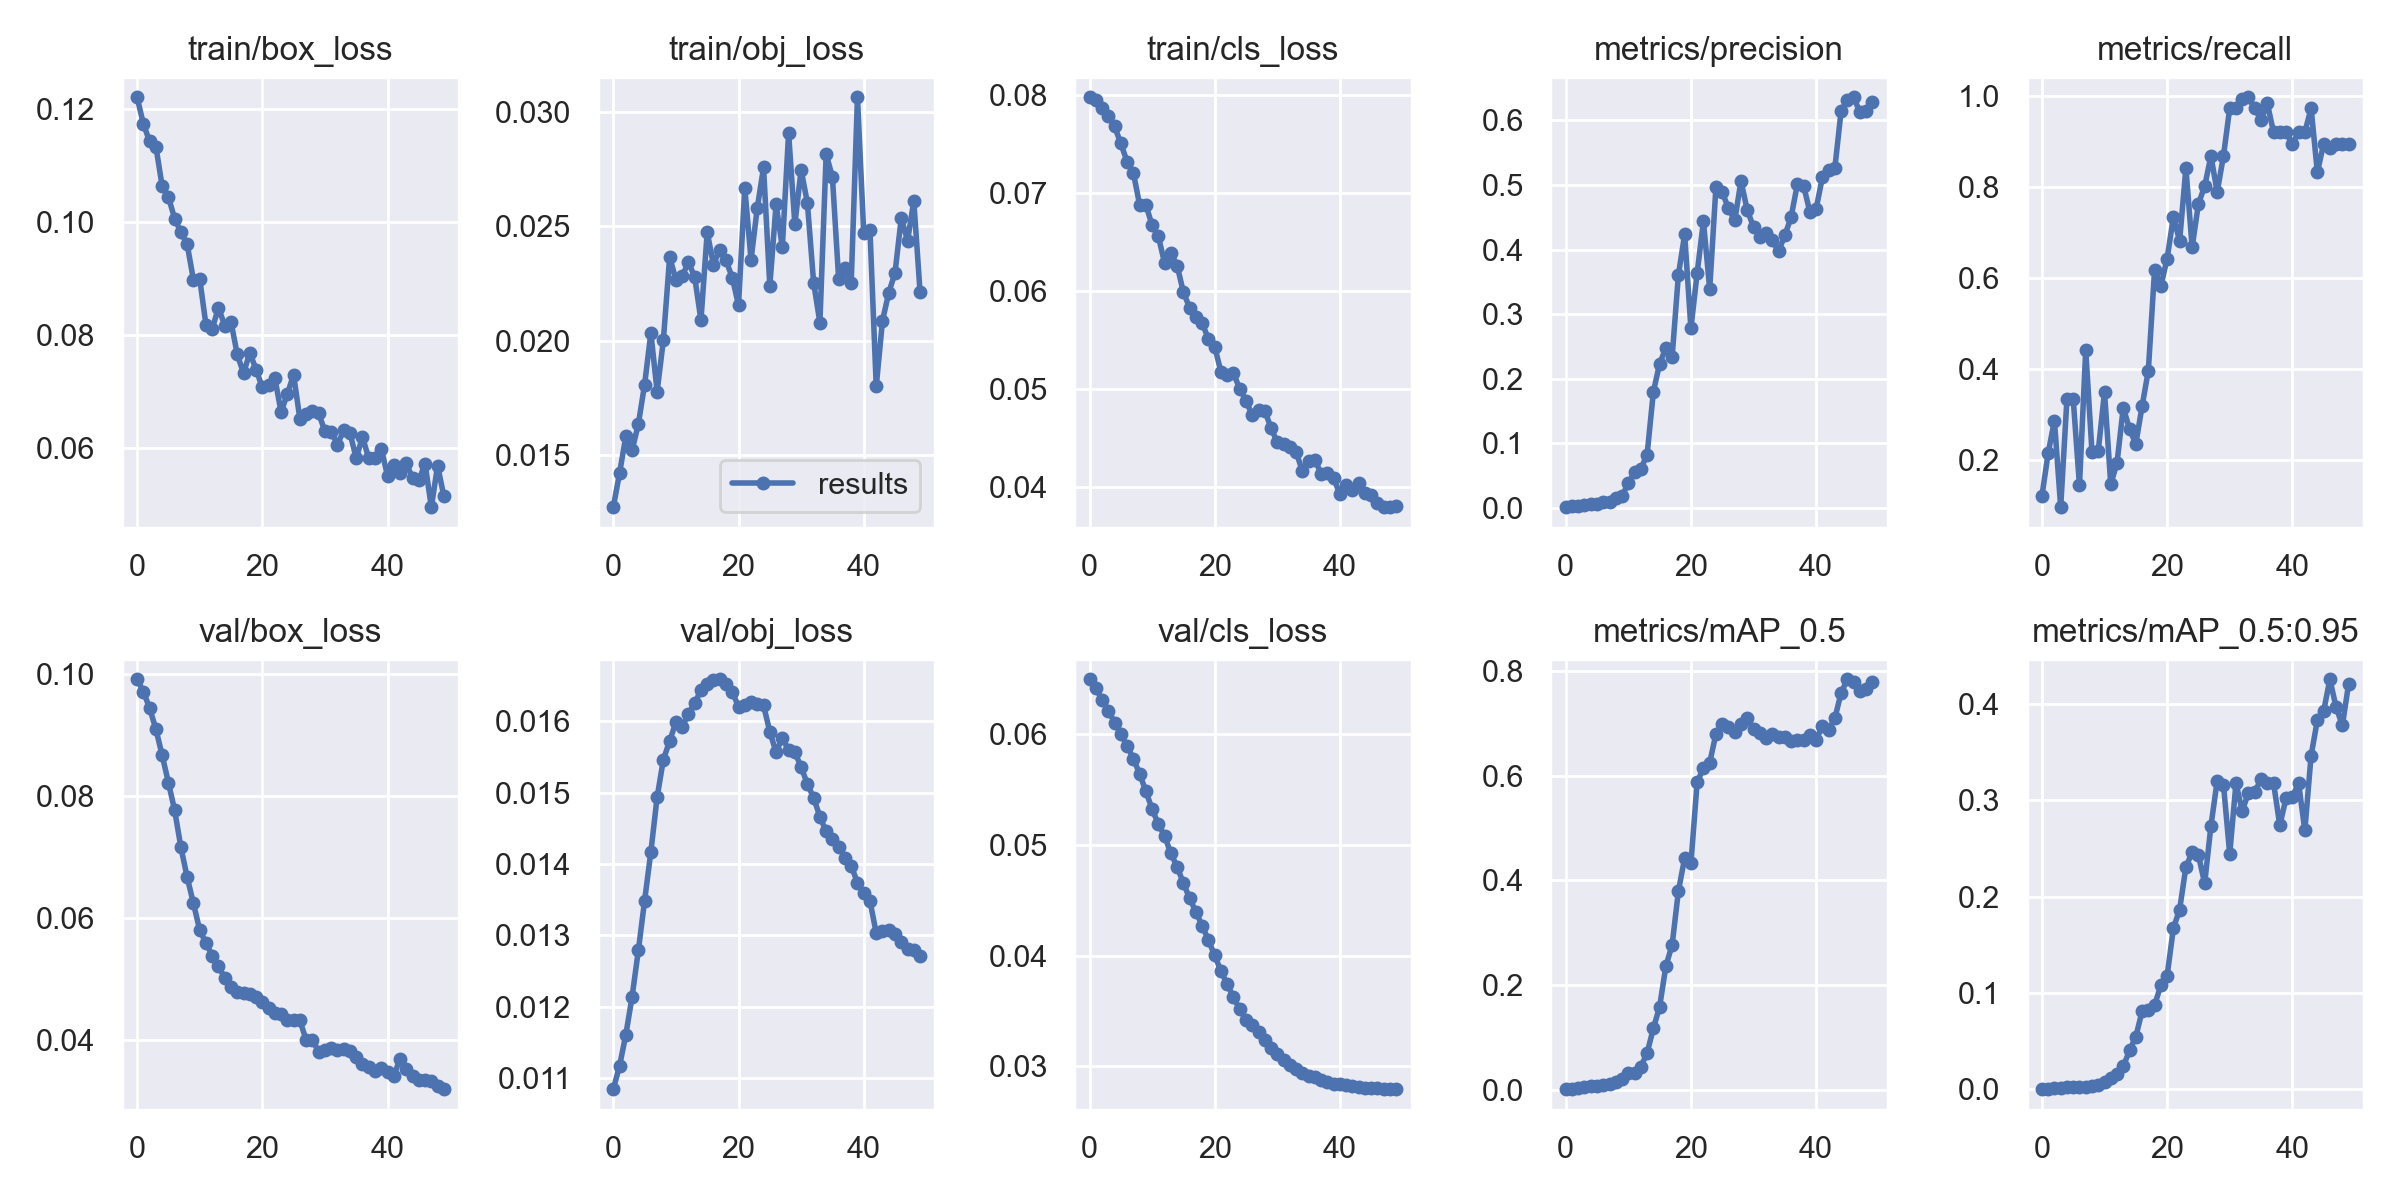

The file beside this chart, header and first rows:
epoch, train/box_loss, train/obj_loss, train/cls_loss, metrics/precision, metrics/recall, metrics/mAP_0.5, metrics/mAP_0.5:0.95, val/box_loss, val/obj_loss, val/cls_loss, x/lr0, x/lr1, x/lr2
0, 0.122, 0.01272, 0.07979, 0.00132, 0.1191, 0.0009467, 0.0001086, 0.09911, 0.01085, 0.06491, 2e-05, 2e-05, 0.09982
1, 0.1173, 0.0142, 0.07955, 0.002518, 0.2143, 0.001952, 0.0003427, 0.09711, 0.01117, 0.0641, 4.9956e-05, 4.9956e-05, 0.09955
2, 0.1142, 0.01581, 0.07867, 0.003681, 0.2857, 0.003489, 0.0008193, 0.09438, 0.01161, 0.06308, 7.9716e-05, 7.9716e-05, 0.09928
3, 0.1133, 0.0152, 0.07788, 0.004753, 0.09524, 0.004929, 0.00156, 0.09094, 0.01214, 0.06209, 0.0001091, 0.0001091, 0.09901
4, 0.1063, 0.01634, 0.07683, 0.00556, 0.3333, 0.006084, 0.002045, 0.08666, 0.01279, 0.06101, 0.000138, 0.000138, 0.09874
5, 0.1044, 0.01808, 0.07508, 0.00571, 0.3333, 0.006755, 0.002389, 0.08218, 0.01349, 0.05995, 0.0001663, 0.0001663, 0.09847
6, 0.1005, 0.02033, 0.07323, 0.009402, 0.1429, 0.008223, 0.002218, 0.07761, 0.01417, 0.05892, 0.0001937, 0.0001937, 0.09819
7, 0.09812, 0.01777, 0.0721, 0.009668, 0.4411, 0.01108, 0.002748, 0.07153, 0.01494, 0.05776, 0.0002202, 0.0002202, 0.09792
8, 0.09597, 0.02002, 0.06883, 0.01496, 0.2168, 0.01472, 0.003439, 0.06662, 0.01546, 0.05639, 0.0002455, 0.0002455, 0.09765
9, 0.08969, 0.02364, 0.0688, 0.01859, 0.2193, 0.01959, 0.004824, 0.06236, 0.01572, 0.05482, 0.0002697, 0.0002697, 0.09737
10, 0.08989, 0.02267, 0.06672, 0.03826, 0.3484, 0.031, 0.007648, 0.05797, 0.01599, 0.0532, 0.0002925, 0.0002925, 0.09709
11, 0.08173, 0.0228, 0.06558, 0.05534, 0.1454, 0.03257, 0.01155, 0.05585, 0.01592, 0.05186, 0.0003139, 0.0003139, 0.09681
12, 0.08105, 0.02343, 0.06284, 0.06035, 0.193, 0.04396, 0.0158, 0.05378, 0.0161, 0.05076, 0.0003337, 0.0003337, 0.09653
13, 0.08476, 0.02277, 0.06391, 0.08256, 0.3145, 0.06968, 0.02381, 0.05209, 0.01626, 0.04921, 0.0003518, 0.0003518, 0.09625
14, 0.0816, 0.02089, 0.0626, 0.1793, 0.2669, 0.1172, 0.04024, 0.05009, 0.01643, 0.048, 0.0003682, 0.0003682, 0.09597
15, 0.08226, 0.02473, 0.05987, 0.2236, 0.2346, 0.1582, 0.05464, 0.04867, 0.01651, 0.04653, 0.0003828, 0.0003828, 0.09568
16, 0.0765, 0.02331, 0.0583, 0.2474, 0.317, 0.2362, 0.08081, 0.04774, 0.01658, 0.04515, 0.0003956, 0.0003956, 0.0954
17, 0.07315, 0.02398, 0.05735, 0.2338, 0.396, 0.2766, 0.08187, 0.04769, 0.01658, 0.04394, 0.0004064, 0.0004064, 0.09511
18, 0.07681, 0.02351, 0.05673, 0.3608, 0.6178, 0.3795, 0.08733, 0.04747, 0.01652, 0.04268, 0.0004153, 0.0004153, 0.09481
19, 0.07383, 0.02275, 0.05507, 0.4236, 0.5816, 0.4427, 0.108, 0.04693, 0.01641, 0.04139, 0.0004222, 0.0004222, 0.09452
20, 0.07068, 0.02154, 0.05433, 0.2779, 0.6426, 0.4325, 0.1178, 0.04613, 0.0162, 0.04001, 0.0004272, 0.0004272, 0.09423
21, 0.07104, 0.02668, 0.05171, 0.364, 0.734, 0.5881, 0.1672, 0.04522, 0.01623, 0.0386, 0.0004302, 0.0004302, 0.09393
22, 0.07233, 0.02354, 0.05143, 0.4437, 0.6816, 0.6143, 0.1866, 0.0444, 0.01627, 0.03742, 0.0004313, 0.0004313, 0.09363
23, 0.06631, 0.0258, 0.05158, 0.339, 0.8421, 0.625, 0.2308, 0.04422, 0.01624, 0.03623, 0.0004305, 0.0004305, 0.09333
24, 0.0695, 0.02756, 0.05001, 0.4969, 0.6673, 0.6801, 0.2462, 0.04315, 0.01622, 0.03515, 0.0004279, 0.0004279, 0.09303
25, 0.07291, 0.02239, 0.0488, 0.4889, 0.7632, 0.6986, 0.2432, 0.04319, 0.01585, 0.03422, 0.0004235, 0.0004235, 0.09272
26, 0.06509, 0.02595, 0.0473, 0.464, 0.8019, 0.693, 0.2139, 0.04316, 0.01556, 0.03371, 0.0004174, 0.0004174, 0.09242
27, 0.06593, 0.02408, 0.04785, 0.4452, 0.8684, 0.6838, 0.2736, 0.03994, 0.01577, 0.03313, 0.0004097, 0.0004097, 0.09211
28, 0.06643, 0.02907, 0.04778, 0.5063, 0.7895, 0.6996, 0.3204, 0.03994, 0.01559, 0.03241, 0.0004005, 0.0004005, 0.0918
29, 0.0661, 0.02508, 0.04599, 0.461, 0.8684, 0.7107, 0.3165, 0.03804, 0.01557, 0.03168, 0.0003899, 0.0003899, 0.09149
30, 0.06287, 0.02746, 0.04454, 0.4353, 0.9737, 0.6891, 0.2444, 0.03831, 0.01536, 0.03114, 0.0003781, 0.0003781, 0.09118
31, 0.06286, 0.02602, 0.0444, 0.4192, 0.9737, 0.6815, 0.3179, 0.03869, 0.01512, 0.03062, 0.0003651, 0.0003651, 0.09087
32, 0.06055, 0.02252, 0.0441, 0.4263, 0.9945, 0.6726, 0.2891, 0.03825, 0.01493, 0.03014, 0.0003512, 0.0003512, 0.09055
33, 0.06307, 0.02079, 0.04356, 0.4148, 0.9978, 0.6807, 0.308, 0.03841, 0.01466, 0.02975, 0.0003365, 0.0003365, 0.09024
34, 0.06264, 0.02814, 0.04162, 0.3977, 0.9737, 0.6738, 0.3086, 0.03818, 0.01446, 0.0294, 0.0003212, 0.0003212, 0.08992
35, 0.05812, 0.02715, 0.04261, 0.4219, 0.9474, 0.6746, 0.3222, 0.03719, 0.01435, 0.02918, 0.0003055, 0.0003055, 0.08961
36, 0.06189, 0.02267, 0.04276, 0.4501, 0.9846, 0.6662, 0.3177, 0.03598, 0.01424, 0.02901, 0.0002895, 0.0002895, 0.08929
37, 0.05812, 0.02316, 0.04134, 0.5011, 0.9211, 0.6687, 0.3183, 0.03549, 0.01409, 0.0288, 0.0002734, 0.0002734, 0.08897
38, 0.05809, 0.02251, 0.04145, 0.4988, 0.9211, 0.6686, 0.2741, 0.03493, 0.01397, 0.02862, 0.0002575, 0.0002575, 0.08866
39, 0.05984, 0.03063, 0.04087, 0.4587, 0.9211, 0.6781, 0.3024, 0.03531, 0.01374, 0.02846, 0.0002419, 0.0002419, 0.08834
40, 0.05503, 0.02471, 0.03923, 0.463, 0.8947, 0.6686, 0.3036, 0.03472, 0.01359, 0.0284, 0.0002269, 0.0002269, 0.08803
41, 0.05687, 0.02482, 0.04016, 0.512, 0.9211, 0.6956, 0.3177, 0.03404, 0.01348, 0.0283, 0.0002126, 0.0002126, 0.08771
42, 0.05554, 0.018, 0.03969, 0.5235, 0.9211, 0.6885, 0.269, 0.03685, 0.01303, 0.02824, 0.0001992, 0.0001992, 0.0874
43, 0.05724, 0.02087, 0.04038, 0.5271, 0.9737, 0.7104, 0.3466, 0.03513, 0.01307, 0.02815, 0.0001871, 0.0001871, 0.08709
44, 0.05459, 0.02209, 0.03935, 0.6154, 0.8327, 0.759, 0.3834, 0.03409, 0.01307, 0.02809, 0.0001763, 0.0001763, 0.08678
45, 0.05426, 0.02296, 0.03917, 0.6313, 0.8947, 0.7845, 0.3926, 0.03345, 0.01302, 0.02802, 0.0001672, 0.0001672, 0.08647
46, 0.05714, 0.02536, 0.03836, 0.6359, 0.8862, 0.7791, 0.4258, 0.03339, 0.01291, 0.02803, 0.0001598, 0.0001598, 0.08616
47, 0.04948, 0.02437, 0.03792, 0.6126, 0.8947, 0.7625, 0.3966, 0.03315, 0.0128, 0.02797, 0.0001544, 0.0001544, 0.08585
48, 0.05683, 0.0261, 0.03798, 0.6139, 0.8947, 0.7656, 0.3781, 0.03245, 0.01279, 0.02797, 0.0001512, 0.0001512, 0.08555
49, 0.0514, 0.02212, 0.03807, 0.6292, 0.8947, 0.7798, 0.4214, 0.03188, 0.01271, 0.02796, 0.0001503, 0.0001503, 0.08525
